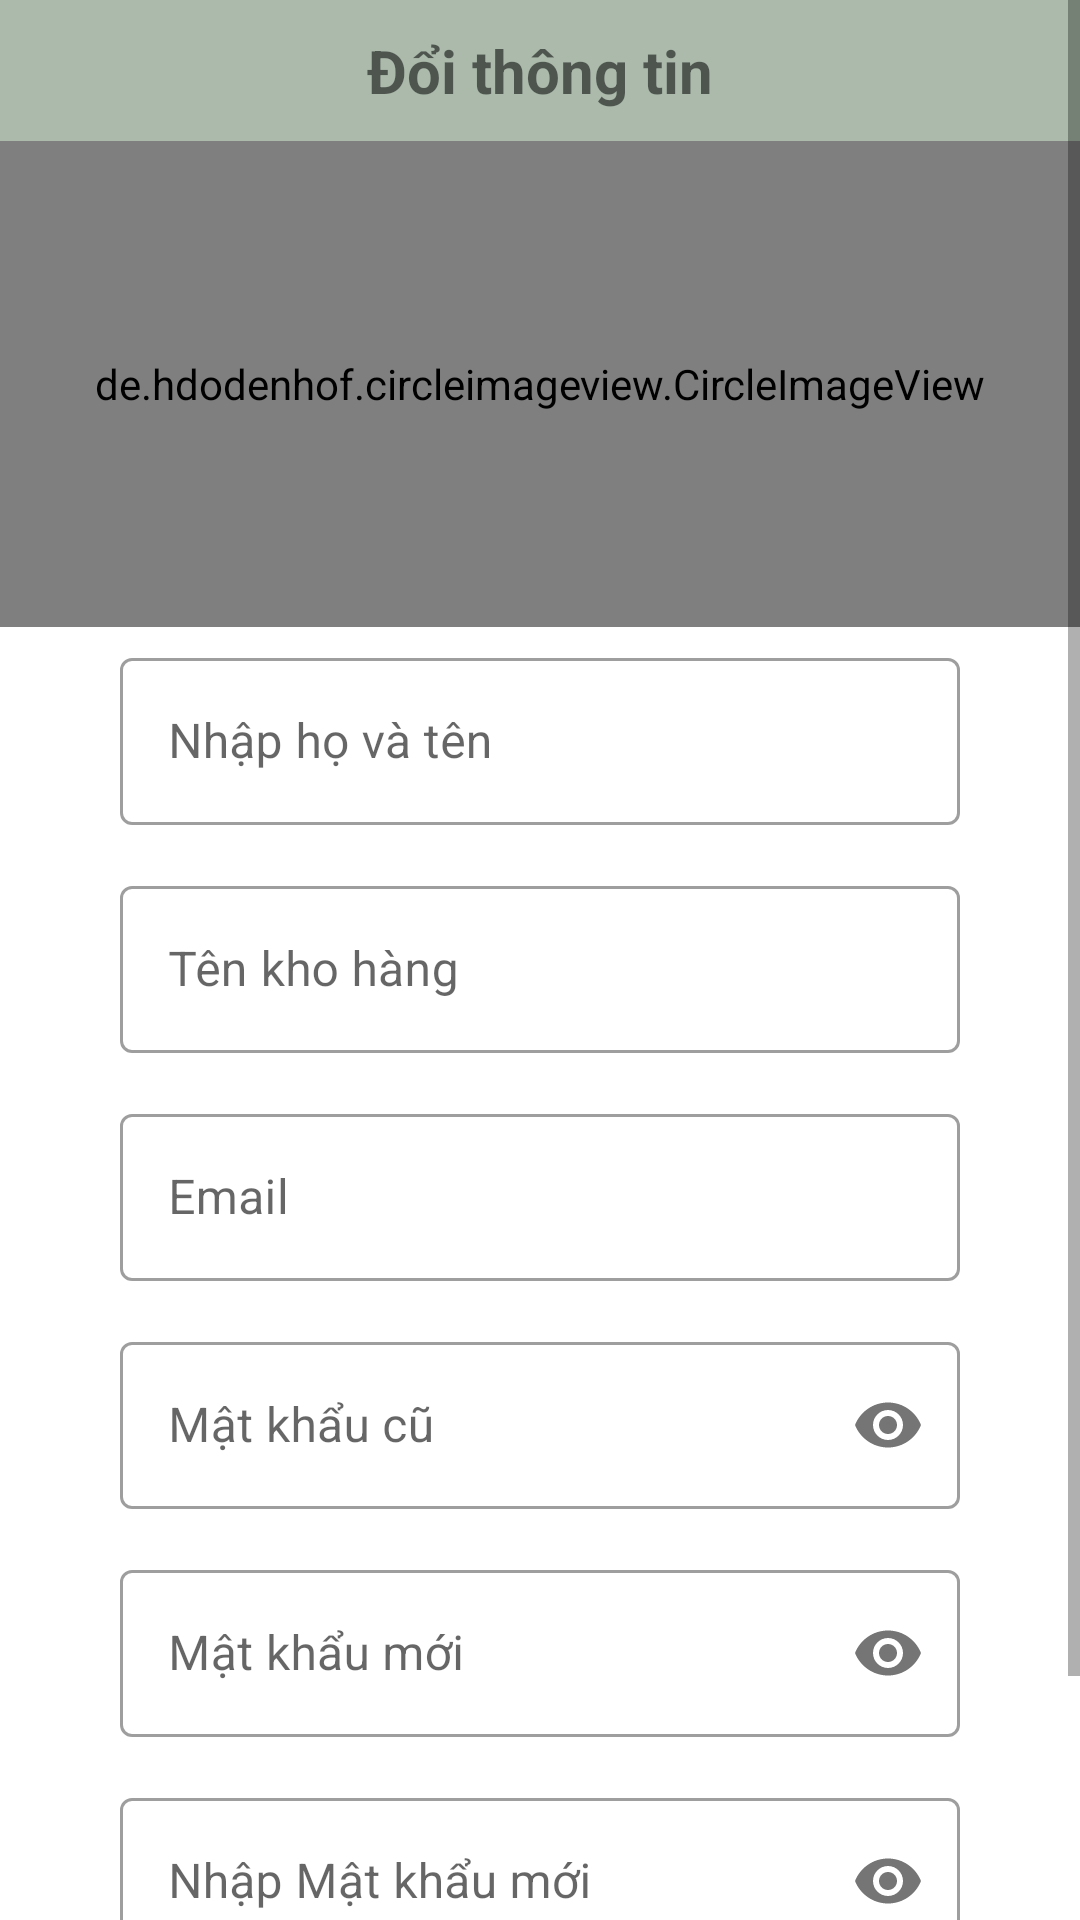

Android layout source for this screen:
<!-- AndroidManifest.xml: application theme Theme.Project1 -->
<!-- res/layout/change_information_user.xml -->
<?xml version="1.0" encoding="utf-8"?>
<ScrollView xmlns:android="http://schemas.android.com/apk/res/android"
    xmlns:app="http://schemas.android.com/apk/res-auto"
    android:layout_width="match_parent"
    android:layout_height="match_parent"
    android:minWidth="400dp"
    android:orientation="vertical">

    <LinearLayout
        android:orientation="vertical"
        android:layout_width="match_parent"
        android:layout_height="match_parent">
    <LinearLayout
        android:layout_width="match_parent"
        android:layout_height="match_parent"
        android:orientation="vertical">

        <TextView
            android:layout_width="match_parent"
            android:layout_height="wrap_content"
            android:background="@color/ABBAAB"
            android:padding="10dp"
            android:text="Đổi thông tin"
            android:textAlignment="center"
            android:textSize="20dp"
            android:textStyle="bold" />

        <de.hdodenhof.circleimageview.CircleImageView
            android:id="@+id/imgUserAccount"
            android:layout_width="match_parent"
            android:layout_height="162dp"
            android:padding="20dp"
            android:src="@drawable/ic_icon_blossom_round" />

        <com.google.android.material.textfield.TextInputLayout
            android:id="@+id/tilChangeName"
            style="@style/Widget.MaterialComponents.TextInputLayout.OutlinedBox"
            android:layout_width="match_parent"
            android:layout_height="wrap_content"
            android:layout_marginLeft="40dp"
            android:layout_marginTop="5dp"
            android:layout_marginRight="40dp"
            android:layout_marginBottom="10dp">

            <com.google.android.material.textfield.TextInputEditText
                android:id="@+id/edChangeName"
                android:layout_width="match_parent"
                android:layout_height="wrap_content"
                android:hint="Nhập họ và tên" />

        </com.google.android.material.textfield.TextInputLayout>

        <com.google.android.material.textfield.TextInputLayout
            android:id="@+id/tilChangeWName"
            style="@style/Widget.MaterialComponents.TextInputLayout.OutlinedBox"
            android:layout_width="match_parent"
            android:layout_height="wrap_content"
            android:layout_marginLeft="40dp"
            android:layout_marginTop="5dp"
            android:layout_marginRight="40dp"
            android:layout_marginBottom="10dp">

            <com.google.android.material.textfield.TextInputEditText
                android:id="@+id/edChangeWareHouseName"
                android:layout_width="match_parent"
                android:layout_height="wrap_content"
                android:hint="Tên kho hàng" />
        </com.google.android.material.textfield.TextInputLayout>

        <com.google.android.material.textfield.TextInputLayout
            android:id="@+id/tilChangeEmail"
            style="@style/Widget.MaterialComponents.TextInputLayout.OutlinedBox"
            android:layout_width="match_parent"
            android:layout_height="wrap_content"
            android:layout_marginLeft="40dp"
            android:layout_marginTop="5dp"
            android:layout_marginRight="40dp"
            android:layout_marginBottom="10dp">

            <com.google.android.material.textfield.TextInputEditText
                android:id="@+id/edChangeEmail"
                android:layout_width="match_parent"
                android:layout_height="wrap_content"
                android:hint="Email" />
        </com.google.android.material.textfield.TextInputLayout>

        <com.google.android.material.textfield.TextInputLayout
            android:id="@+id/tilChangeOldpass"
            style="@style/Widget.MaterialComponents.TextInputLayout.OutlinedBox"
            android:layout_width="match_parent"
            android:layout_height="wrap_content"
            android:layout_marginLeft="40dp"
            android:layout_marginTop="5dp"
            android:layout_marginRight="40dp"
            android:layout_marginBottom="10dp"
            app:passwordToggleEnabled="true">

            <com.google.android.material.textfield.TextInputEditText
                android:id="@+id/edOldPass"
                android:layout_width="match_parent"
                android:layout_height="wrap_content"
                android:hint="Mật khẩu cũ"
                android:inputType="textPassword" />
        </com.google.android.material.textfield.TextInputLayout>

        <com.google.android.material.textfield.TextInputLayout
            android:id="@+id/tilChangeNewPass"
            style="@style/Widget.MaterialComponents.TextInputLayout.OutlinedBox"
            android:layout_width="match_parent"
            android:layout_height="wrap_content"
            android:layout_marginLeft="40dp"
            android:layout_marginTop="5dp"
            android:layout_marginRight="40dp"
            android:layout_marginBottom="10dp"
            app:passwordToggleEnabled="true">

            <com.google.android.material.textfield.TextInputEditText
                android:id="@+id/edNewPass"
                android:layout_width="match_parent"
                android:layout_height="wrap_content"
                android:hint="Mật khẩu mới"
                android:inputType="textPassword" />
        </com.google.android.material.textfield.TextInputLayout>

        <com.google.android.material.textfield.TextInputLayout
            android:id="@+id/tilChangeReNewPass"
            style="@style/Widget.MaterialComponents.TextInputLayout.OutlinedBox"
            android:layout_width="match_parent"
            android:layout_height="wrap_content"
            android:layout_marginLeft="40dp"
            android:layout_marginTop="5dp"
            android:layout_marginRight="40dp"
            android:layout_marginBottom="10dp"
            app:passwordToggleEnabled="true">

            <com.google.android.material.textfield.TextInputEditText
                android:id="@+id/edReNewPass"
                android:layout_width="match_parent"
                android:layout_height="wrap_content"
                android:hint="Nhập Mật khẩu mới"
                android:inputType="textPassword" />
        </com.google.android.material.textfield.TextInputLayout>

        <LinearLayout
            android:layout_width="match_parent"
            android:layout_height="wrap_content"
            android:gravity="center"
            android:orientation="horizontal"
            android:padding="5dp">

            <Button
                android:id="@+id/btnSaveChangeInfor"
                android:layout_width="wrap_content"
                android:layout_height="wrap_content"
                android:layout_margin="5dp"
                android:text="Lưu"
                android:textAllCaps="false" />

            <Button
                android:id="@+id/btnCancelSaveChangeInfo"
                android:layout_width="wrap_content"
                android:layout_height="wrap_content"
                android:layout_margin="5dp"
                android:text="Hủy"
                android:textAllCaps="false" />
        </LinearLayout>

    </LinearLayout>
    </LinearLayout>

</ScrollView>
<!-- resources referenced by this layout -->
<resources>
  <color name="ABBAAB">#ABBAAB</color>
  <!-- drawable ic_icon_blossom_round: png bitmap (drawable, 70189 bytes) -->
  <style name="Theme.Project1" parent="Theme.MaterialComponents.DayNight.NoActionBar">
          
          <item name="colorPrimary">#000000</item>
          <item name="colorPrimaryVariant">#ABBAAB</item>
          <item name="colorOnPrimary">#FFFFFF</item>
          
          <item name="colorSecondary">@color/ABBAAB</item>
          <item name="colorSecondaryVariant">@color/teal_700</item>
          <item name="colorOnSecondary">@color/black</item>
          
          <item name="android:statusBarColor">?attr/colorPrimaryVariant</item>
          
          <item name="fontFamily">@font/lora</item>
      </style>
  <color name="teal_700">#FF018786</color>
  <color name="black">#FF000000</color>
</resources>
